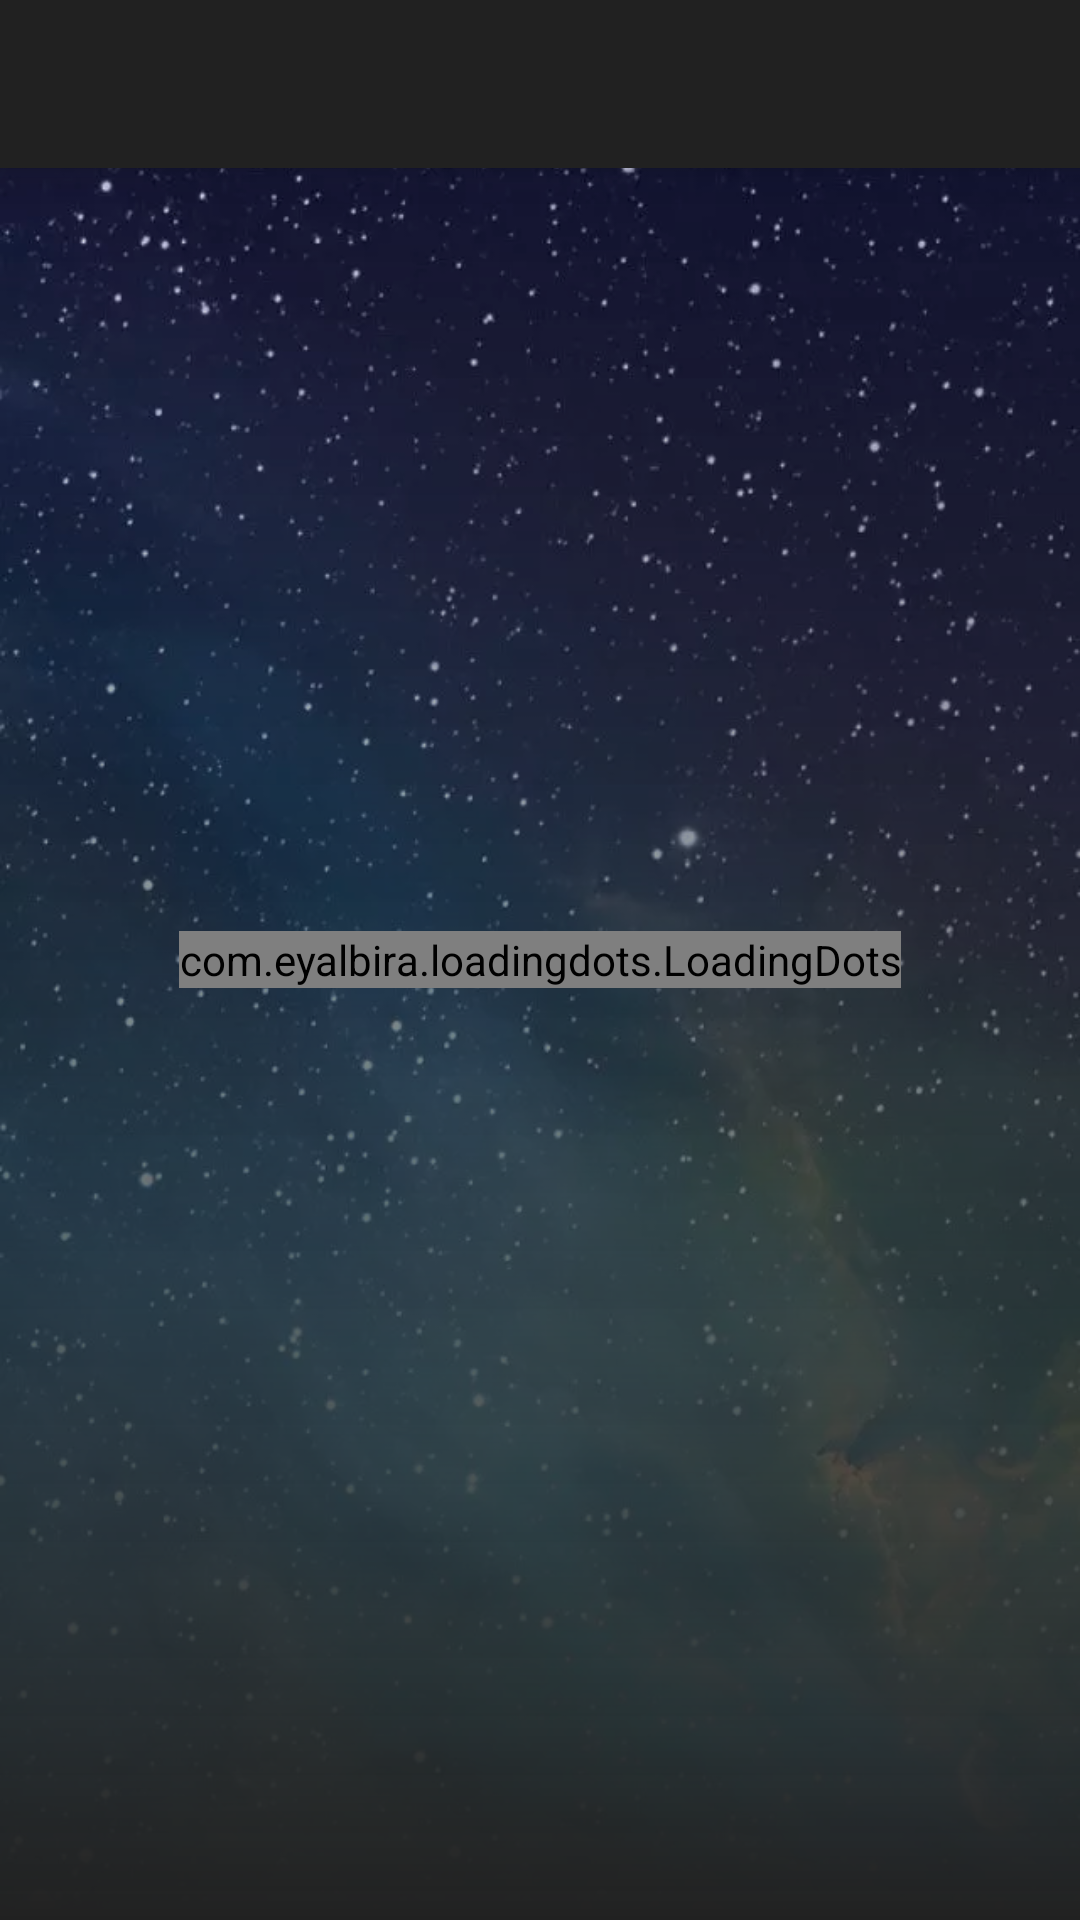

Write the Android layout XML for this screen, with the resource values it uses.
<!-- AndroidManifest.xml: application theme AppTheme -->
<!-- res/layout/activity_facts.xml -->
<?xml version="1.0" encoding="utf-8"?>
<androidx.coordinatorlayout.widget.CoordinatorLayout
    xmlns:android="http://schemas.android.com/apk/res/android"
    xmlns:tools="http://schemas.android.com/tools"
    android:layout_width="match_parent"
    android:layout_height="match_parent"
    android:background="@drawable/fact"
    tools:context="space.infinity.app.view.activity.FactsActivity">

    <com.google.android.material.appbar.AppBarLayout
        xmlns:app="http://schemas.android.com/apk/res-auto"
        xmlns:android="http://schemas.android.com/apk/res/android"
        android:layout_width="match_parent"
        android:layout_height="wrap_content"
        android:theme="@style/AppTheme.AppBarOverlay">

        <androidx.appcompat.widget.Toolbar
            xmlns:android="http://schemas.android.com/apk/res/android"
            android:id="@+id/toolbar"
            android:layout_width="match_parent"
            android:theme="@style/AppTheme.Toolbar"
            android:layout_height="?attr/actionBarSize"
            android:background="@color/colorPrimary"
            app:popupTheme="@style/AppTheme.PopupOverlay" />

    </com.google.android.material.appbar.AppBarLayout>

    <FrameLayout
        android:background="@drawable/gradient"
        android:layout_width="match_parent"
        android:layout_height="match_parent" />

    <include
        android:layout_width="wrap_content"
        android:layout_height="wrap_content"
        android:layout_gravity="center"
        layout="@layout/progress_bar" />

    <androidx.recyclerview.widget.RecyclerView
        android:layout_marginTop="?actionBarSize"
        android:id="@+id/recycler"
        android:visibility="visible"
        android:layout_gravity="center"
        android:layout_width="match_parent"
        android:layout_height="wrap_content" />

</androidx.coordinatorlayout.widget.CoordinatorLayout>
<!-- res/layout/progress_bar.xml (included above) -->
<?xml version="1.0" encoding="utf-8"?>
<com.eyalbira.loadingdots.LoadingDots
    android:id="@+id/progress_bar"
    android:layout_margin="10dp"
    app:LoadingDots_dots_color="@color/white"
    android:layout_width="wrap_content"
    android:layout_height="wrap_content"
    app:LoadingDots_dots_count="3"
    app:LoadingDots_dots_size="8dp"
    app:LoadingDots_dots_space="3dp"
    app:LoadingDots_auto_play="true"
    app:LoadingDots_loop_duration="1400"
    app:LoadingDots_loop_start_delay="100"
    app:LoadingDots_jump_duration="400"
    app:LoadingDots_jump_height="4dp"
    xmlns:android="http://schemas.android.com/apk/res/android"
    xmlns:app="http://schemas.android.com/apk/res-auto" />
<!-- resources referenced by this layout -->
<resources>
  <color name="colorPrimary">#212121</color>
  <!-- drawable fact: webp bitmap (drawable, 39930 bytes) -->
  <!-- drawable gradient (drawable) -->
  <shape xmlns:android="http://schemas.android.com/apk/res/android"
      android:shape="rectangle" >
      <gradient
          android:type="linear"
          android:startColor="@color/colorPrimary"
          android:endColor="@android:color/transparent"
          android:angle="90"/>
      <corners
          android:radius="0dp"/>
  </shape>
  <style name="AppTheme.AppBarOverlay" parent="ThemeOverlay.AppCompat.Dark.ActionBar" />
  <style name="AppTheme.PopupOverlay" parent="ThemeOverlay.AppCompat.Light" />
  <style name="AppTheme.Toolbar" parent="AppTheme">
          <item name="android:textColorPrimary">@color/white</item>
          <item name="android:textColorSecondary">@color/white</item>
          <item name="android:textColorHint">@color/white</item>
      </style>
  <style name="AppTheme" parent="Theme.AppCompat.Light.NoActionBar">
          <item name="colorPrimary">@color/colorPrimary</item>
          <item name="colorPrimaryDark">@color/colorPrimaryDark</item>
          <item name="colorAccent">@color/colorAccent</item>
          <item name="android:colorBackground">@color/colorAccent</item>
          <item name="android:windowAnimationStyle">@style/Animation</item>
      </style>
  <color name="colorPrimaryDark">#000000</color>
  <color name="colorAccent">#484848</color>
  <style name="Animation" parent="@android:style/Animation.Activity">
          <item name="android:activityOpenEnterAnimation">@anim/slide_in_right</item>
          <item name="android:activityOpenExitAnimation">@anim/slide_out_left</item>
          <item name="android:activityCloseEnterAnimation">@anim/slide_in_left</item>
          <item name="android:activityCloseExitAnimation">@anim/slide_out_right</item>
      </style>
  <!-- not gathered from this repository: default colours our renderer supplied (Android Studio template values) -->
  <color name="white">#FFFFFFFF</color>
</resources>
